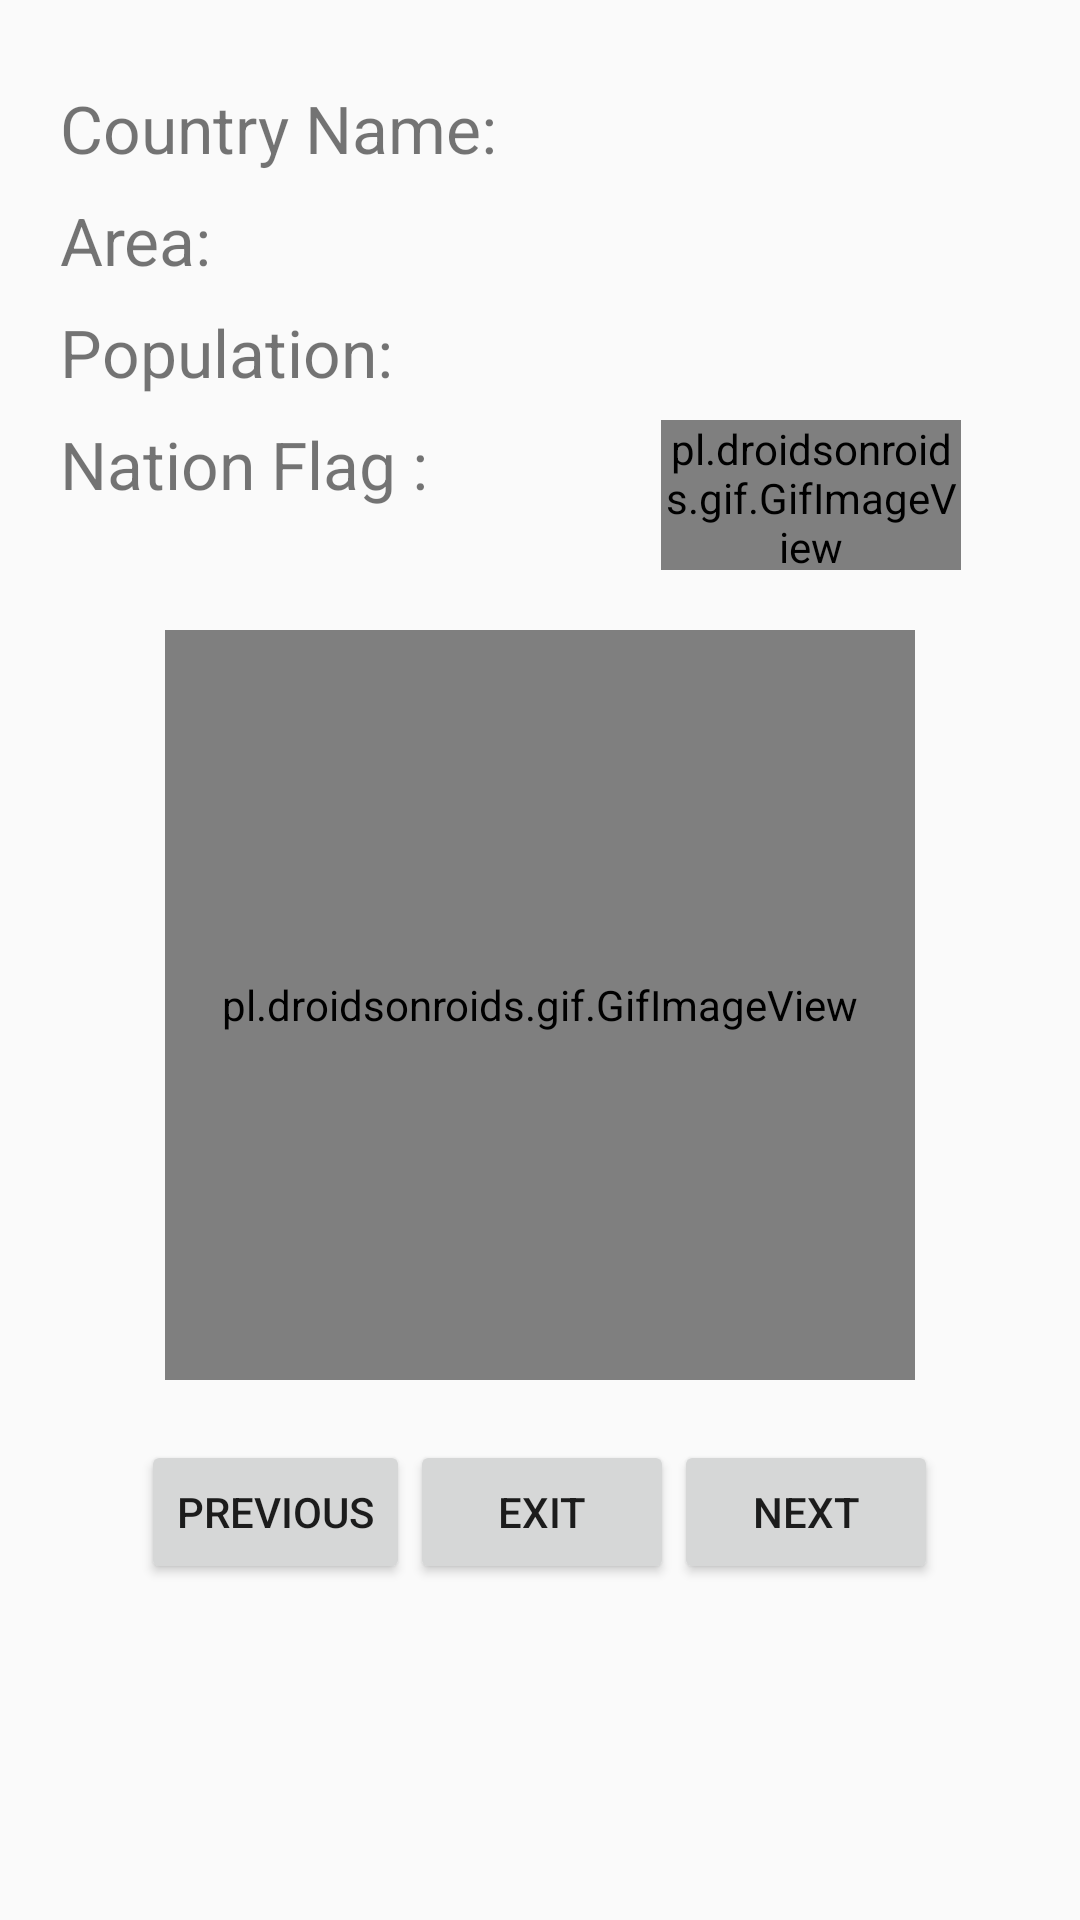

Here is an Android app screen rendered from its layout file. Give the layout XML and the strings, colors and styles it references.
<!-- AndroidManifest.xml: application theme Theme.Country_new -->
<!-- res/layout/activity_detail.xml -->
<?xml version="1.0" encoding="utf-8"?>
<LinearLayout xmlns:android="http://schemas.android.com/apk/res/android"
    xmlns:app="http://schemas.android.com/apk/res-auto"
    xmlns:tools="http://schemas.android.com/tools"
    android:layout_width="match_parent"
    android:layout_height="match_parent"
    android:orientation="vertical"
    tools:context=".DetailActivity">

    <ScrollView
        android:layout_marginTop="20dp"
        android:layout_width="match_parent"
        android:layout_height="match_parent">

        <LinearLayout
            android:gravity="center_horizontal"
            android:layout_width="match_parent"
            android:layout_height="wrap_content"
            android:orientation="vertical">



            <LinearLayout
                android:layout_width="match_parent"
                android:layout_height="wrap_content"
                android:orientation="horizontal">

                <LinearLayout
                    android:layout_width="wrap_content"
                    android:layout_height="wrap_content"
                    android:orientation="vertical"
                    android:paddingLeft="10dp">

                    <TextView
                        android:id="@+id/tvCoutryNamel"
                        android:layout_width="wrap_content"
                        android:layout_height="wrap_content"
                        android:textSize="22sp"
                        android:layout_marginTop="8dp"
                        android:paddingLeft="10dp"
                        android:paddingRight="10dp"
                        android:text="Country Name: "/>



                    <TextView
                        android:id="@+id/tvAreal"
                        android:layout_width="wrap_content"
                        android:layout_height="wrap_content"
                        android:textSize="22sp"
                        android:layout_marginTop="8dp"
                        android:paddingLeft="10dp"
                        android:paddingRight="10dp"
                        android:text="Area: "/>

                    <TextView
                        android:id="@+id/tvPopulationl"
                        android:layout_width="wrap_content"
                        android:layout_height="wrap_content"
                        android:textSize="22sp"
                        android:layout_marginTop="8dp"
                        android:paddingLeft="10dp"
                        android:paddingRight="10dp"
                        android:text="Population: "/>

                    <TextView
                        android:id="@+id/tvFlag"
                        android:layout_width="wrap_content"
                        android:layout_height="wrap_content"
                        android:textSize="22sp"
                        android:layout_marginTop="8dp"
                        android:paddingLeft="10dp"
                        android:paddingRight="10dp"
                        android:text="Nation Flag : "/>

                </LinearLayout>

                <LinearLayout
                    android:layout_width="match_parent"
                    android:layout_height="wrap_content"
                    android:orientation="vertical"
                    android:gravity="center">

                    <TextView
                        android:id="@+id/tvCoutryName"
                        android:layout_width="wrap_content"
                        android:layout_height="wrap_content"
                        android:textSize="22sp"
                        android:layout_marginTop="8dp"
                        android:paddingLeft="10dp"
                        android:paddingRight="10dp"/>



                    <TextView
                        android:id="@+id/tvArea"
                        android:layout_width="wrap_content"
                        android:layout_height="wrap_content"
                        android:textSize="22sp"
                        android:layout_marginTop="8dp"
                        android:paddingLeft="10dp"
                        android:paddingRight="10dp"/>

                    <TextView
                        android:id="@+id/tvPopulation"
                        android:layout_width="wrap_content"
                        android:layout_height="wrap_content"
                        android:textSize="22sp"
                        android:layout_marginTop="8dp"
                        android:paddingLeft="10dp"
                        android:paddingRight="10dp"/>

                    <pl.droidsonroids.gif.GifImageView
                        android:id="@+id/ivFlag"
                        android:layout_marginTop="8dp"
                        android:layout_width="100dp"
                        android:layout_height="50dp" />



                </LinearLayout>

            </LinearLayout>

            <pl.droidsonroids.gif.GifImageView
                android:id="@+id/ivNation"
                android:layout_marginTop="20dp"
                android:layout_width="250dp"
                android:layout_height="250dp" />
            <LinearLayout
                android:layout_width="match_parent"
                android:layout_height="wrap_content"
                android:orientation="horizontal"
                android:layout_marginTop="20dp"
                android:gravity="center">
                <Button
                    android:layout_width="wrap_content"
                    android:layout_height="wrap_content"
                    android:text="Previous"
                    android:id="@+id/pre"></Button>
                <Button
                    android:layout_width="wrap_content"
                    android:layout_height="wrap_content"
                    android:id="@+id/exit"
                    android:text="Exit"></Button>
                <Button
                    android:layout_width="wrap_content"
                    android:layout_height="wrap_content"
                    android:id="@+id/next"
                    android:text="Next"></Button>
            </LinearLayout>
        </LinearLayout>

    </ScrollView>

</LinearLayout>
<!-- resources referenced by this layout -->
<resources>
  <style name="Theme.Country_new" parent="Theme.AppCompat.Light.DarkActionBar">
          
          <item name="colorPrimary">@color/black</item>
          <item name="colorPrimaryDark">@color/purple_700</item>
          <item name="colorAccent">@color/teal_200</item>
          
      </style>
  <!-- not gathered from this repository: default colours our renderer supplied (Android Studio template values) -->
  <color name="purple_700">#FF3700B3</color>
  <color name="teal_200">#FF03DAC5</color>
  <color name="black">#FF000000</color>
</resources>
